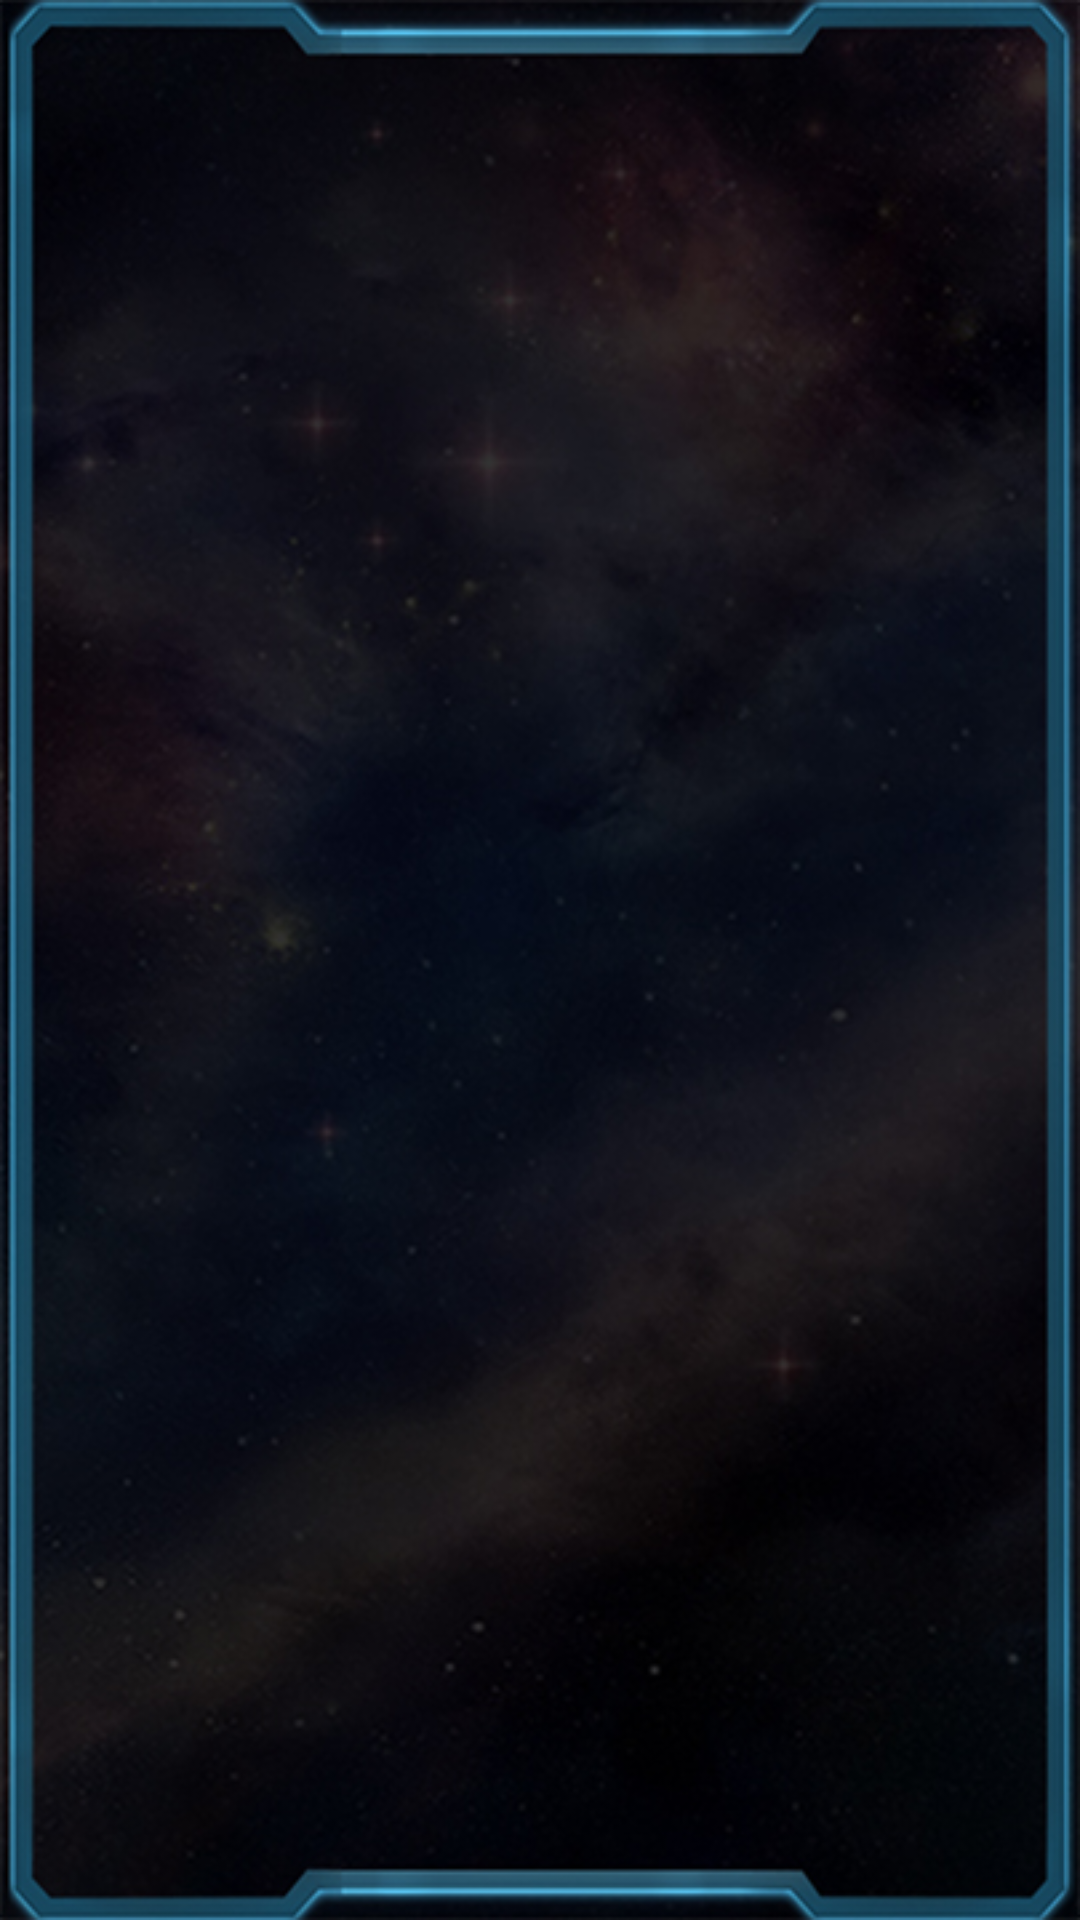

Android layout source for this screen:
<!-- AndroidManifest.xml: application theme AppTheme -->
<!-- res/layout/activity_game.xml -->
<?xml version="1.0" encoding="utf-8"?>
<RelativeLayout xmlns:android="http://schemas.android.com/apk/res/android"
    xmlns:tools="http://schemas.android.com/tools"
    xmlns:ads="http://schemas.android.com/apk/res-auto"
    android:layout_width="match_parent"
    android:layout_height="match_parent"
    android:paddingLeft="@dimen/activity_horizontal_margin"
    android:paddingRight="@dimen/activity_horizontal_margin"
    android:paddingTop="@dimen/activity_vertical_margin"
    android:id="@+id/activity_game"
    android:paddingBottom="@dimen/activity_vertical_margin"
    android:background="@drawable/background2">

    <ScrollView
        android:layout_width="match_parent"
        android:layout_height="match_parent">
        <LinearLayout
            android:id="@+id/ll_content"
            android:orientation="vertical"
            android:layout_width="match_parent"
            android:layout_height="match_parent">
        </LinearLayout>
    </ScrollView>

</RelativeLayout>
<!-- resources referenced by this layout -->
<resources>
  <!-- drawable background2: jpg bitmap (drawable, 131486 bytes) -->
  <style name="AppTheme" parent="Theme.AppCompat.DayNight.NoActionBar">
          
          <item name="colorPrimary">@color/colorPrimary</item>
          <item name="colorPrimaryDark">@color/colorPrimaryDark</item>
          <item name="colorAccent">@color/colorAccent</item>
  
          <item name="android:windowFullscreen">true</item>
          <item name="android:windowContentOverlay">@null</item>
          <item name="android:windowNoTitle">true</item>
      </style>
  <color name="colorPrimary">#000000</color>
  <color name="colorPrimaryDark">#000000</color>
  <color name="colorAccent">#000000</color>
</resources>
